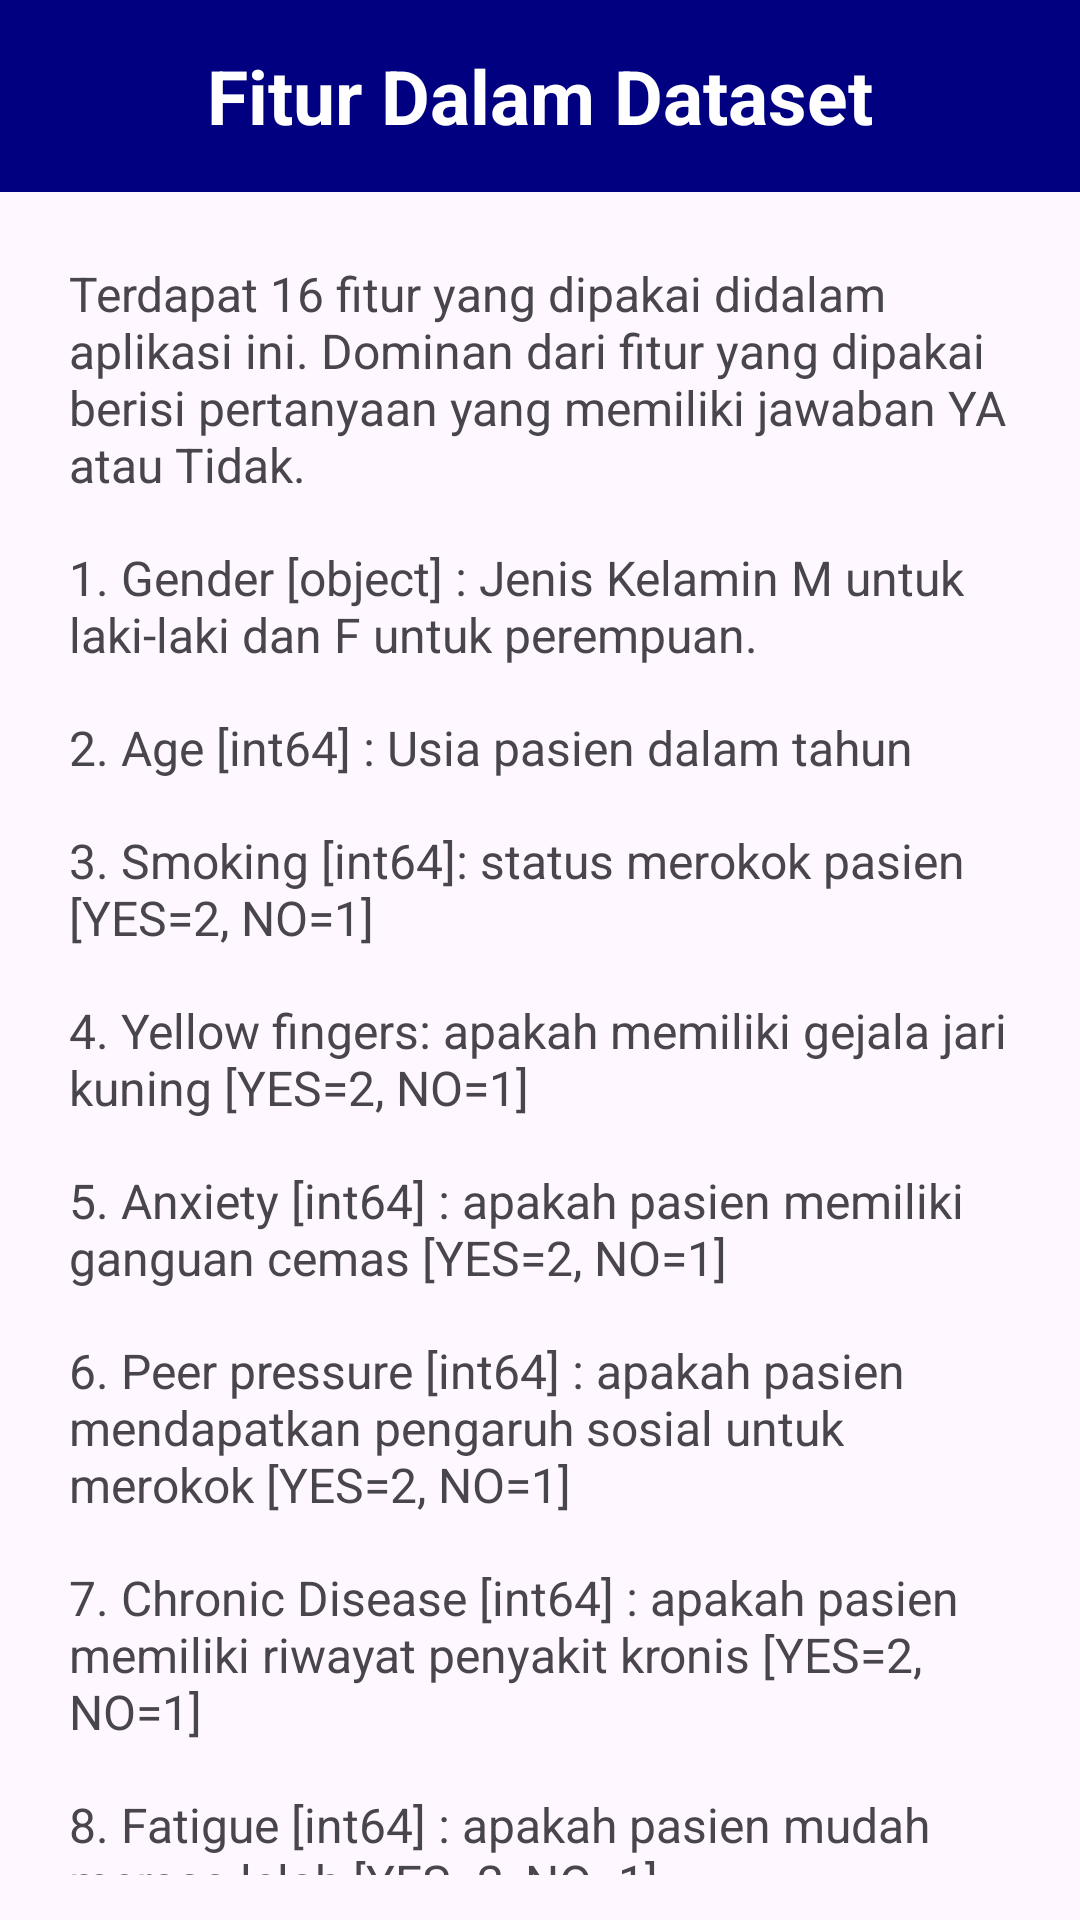

Write the Android layout XML for this screen, with the resource values it uses.
<!-- AndroidManifest.xml: application theme Theme.UTSTB -->
<!-- res/layout/fiturpage.xml -->
<?xml version="1.0" encoding="utf-8"?>
<androidx.constraintlayout.widget.ConstraintLayout
    xmlns:android="http://schemas.android.com/apk/res/android"
    xmlns:app="http://schemas.android.com/apk/res-auto"
    android:layout_width="match_parent"
    android:layout_height="match_parent">

    
    <androidx.appcompat.widget.Toolbar
        android:id="@+id/toolbarFitur"
        android:layout_width="match_parent"
        android:layout_height="?attr/actionBarSize"
        android:background="@color/navy"
        app:layout_constraintEnd_toEndOf="parent"
        app:layout_constraintStart_toStartOf="parent"
        app:layout_constraintTop_toTopOf="parent"
        app:navigationIcon="@drawable/arrow_back">

        <TextView
            android:id="@+id/toolbarTitleFitur"
            android:layout_width="wrap_content"
            android:layout_height="wrap_content"
            android:layout_gravity="center"
            android:text="Fitur Dalam Dataset"
            android:textColor="#FFFFFF"
            android:textSize="25sp"
            android:textStyle="bold"/>
    </androidx.appcompat.widget.Toolbar>

    
    <androidx.core.widget.NestedScrollView
        android:id="@+id/nestedScrollView"
        android:layout_width="0dp"
        android:layout_height="0dp"
        android:padding="15dp"
        app:layout_constraintTop_toBottomOf="@id/toolbarFitur"
        app:layout_constraintBottom_toBottomOf="parent"
        app:layout_constraintStart_toStartOf="parent"
        app:layout_constraintEnd_toEndOf="parent">

        <LinearLayout
            android:layout_width="match_parent"
            android:layout_height="wrap_content"
            android:orientation="vertical">

            <TextView
                android:layout_width="wrap_content"
                android:layout_height="wrap_content"
                android:text="@string/fiturPage"
                android:textSize="16sp"
                android:padding="8dp"/>
            <TextView
                android:layout_width="wrap_content"
                android:layout_height="wrap_content"
                android:text="1. Gender [object] : Jenis Kelamin M untuk laki-laki dan F untuk perempuan."
                android:textSize="16sp"
                android:padding="8dp"/>

            <TextView
                android:layout_width="wrap_content"
                android:layout_height="wrap_content"
                android:text="2. Age [int64] : Usia pasien dalam tahun"
                android:textSize="16sp"
                android:padding="8dp"/>

            <TextView
                android:layout_width="wrap_content"
                android:layout_height="wrap_content"
                android:text="3. Smoking [int64]: status merokok pasien [YES=2, NO=1]"
                android:textSize="16sp"
                android:padding="8dp"/>

            <TextView
                android:layout_width="wrap_content"
                android:layout_height="wrap_content"
                android:text="4. Yellow fingers: apakah memiliki gejala jari kuning [YES=2, NO=1]"
                android:textSize="16sp"
                android:padding="8dp"/>

            <TextView
                android:layout_width="wrap_content"
                android:layout_height="wrap_content"
                android:text="5. Anxiety [int64] : apakah pasien memiliki ganguan cemas [YES=2, NO=1]"
                android:textSize="16sp"
                android:padding="8dp"/>

            <TextView
                android:layout_width="wrap_content"
                android:layout_height="wrap_content"
                android:text="6. Peer pressure [int64] : apakah pasien mendapatkan pengaruh sosial untuk merokok [YES=2, NO=1]"
                android:textSize="16sp"
                android:padding="8dp"/>

            <TextView
                android:layout_width="wrap_content"
                android:layout_height="wrap_content"
                android:text="7. Chronic Disease [int64] : apakah pasien memiliki riwayat penyakit kronis [YES=2, NO=1]"
                android:textSize="16sp"
                android:padding="8dp"/>

            <TextView
                android:layout_width="wrap_content"
                android:layout_height="wrap_content"
                android:text="8. Fatigue [int64] : apakah pasien mudah merasa lelah [YES=2, NO=1]"
                android:textSize="16sp"
                android:padding="8dp"/>

            <TextView
                android:layout_width="wrap_content"
                android:layout_height="wrap_content"
                android:text="9. Allergy [int64] : apakah pasien memiliki alergi [YES=2, NO=1]"
                android:textSize="16sp"
                android:padding="8dp"/>

            <TextView
                android:layout_width="wrap_content"
                android:layout_height="wrap_content"
                android:text="10. Wheezing [int64] : apakah pasien ketika bernafas bunyi [YES=2, NO=1]"
                android:textSize="16sp"
                android:padding="8dp"/>

            <TextView
                android:layout_width="wrap_content"
                android:layout_height="wrap_content"
                android:text="11. Alcohol [int64] : apakah pasien merokok [YES=2, NO=1]"
                android:textSize="16sp"
                android:padding="8dp"/>

            <TextView
                android:layout_width="wrap_content"
                android:layout_height="wrap_content"
                android:text="12. Coughing [int64] : apakah pasien sering batuk [YES=2, NO=1]"
                android:textSize="16sp"
                android:padding="8dp"/>

            <TextView
                android:layout_width="wrap_content"
                android:layout_height="wrap_content"
                android:text="13. Shortness of Breath [int64] : apakah pasien sering sesak nafas [YES=2, NO=1]"
                android:textSize="16sp"
                android:padding="8dp"/>

            <TextView
                android:layout_width="wrap_content"
                android:layout_height="wrap_content"
                android:text="14. Swallowing Difficulty [int64] : apakah pasien kesulitan menelas [YES=2, NO=1]"
                android:textSize="16sp"
                android:padding="8dp"/>

            <TextView
                android:layout_width="wrap_content"
                android:layout_height="wrap_content"
                android:text="15. Chest pain [int64] : apakah sering merasa sakit dada [YES=2, NO=1]"
                android:textSize="16sp"
                android:padding="8dp"/>

            <TextView
                android:layout_width="wrap_content"
                android:layout_height="wrap_content"
                android:text="16. Lung Cancer [object] : hasil klasifikasi apakah pasien terkena penyakit kanker paru-paru atai tidak [YES, NO]"
                android:textSize="16sp"
                android:padding="8dp"/>
        </LinearLayout>
    </androidx.core.widget.NestedScrollView>
</androidx.constraintlayout.widget.ConstraintLayout>
<!-- resources referenced by this layout -->
<resources>
  <color name="navy">#000080</color>
  <string name="fiturPage">
          Terdapat 16 fitur yang dipakai didalam aplikasi ini. Dominan dari fitur yang dipakai berisi pertanyaan yang memiliki jawaban YA atau Tidak.
      </string>
  <style name="Theme.UTSTB" parent="Base.Theme.UTSTB" />
  <style name="Base.Theme.UTSTB" parent="Theme.Material3.DayNight.NoActionBar">
          
          
      </style>
</resources>
